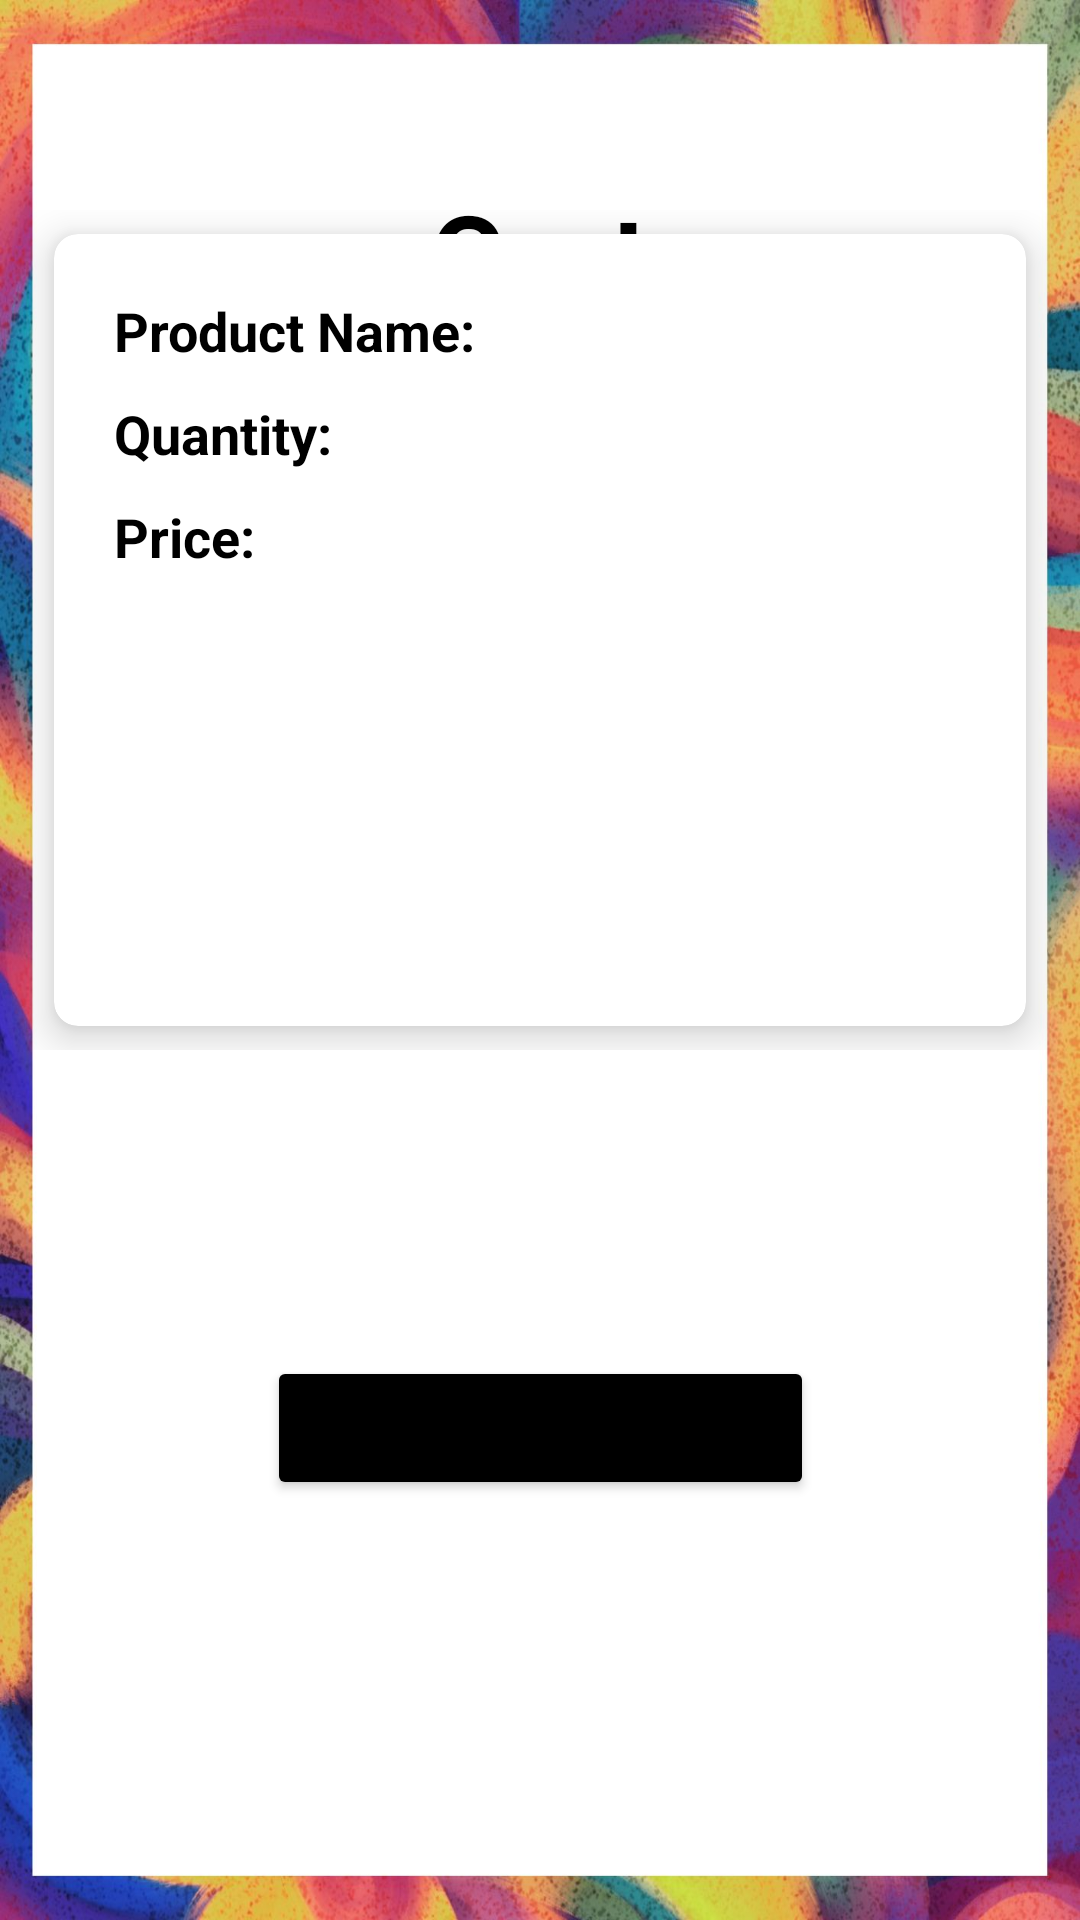

Write the Android layout XML for this screen, with the resource values it uses.
<!-- AndroidManifest.xml: application theme Theme.EcommerceApp -->
<!-- res/layout/activity_cart.xml -->
<?xml version="1.0" encoding="utf-8"?>
<androidx.constraintlayout.widget.ConstraintLayout xmlns:android="http://schemas.android.com/apk/res/android"
    xmlns:app="http://schemas.android.com/apk/res-auto"
    xmlns:tools="http://schemas.android.com/tools"
    android:layout_width="match_parent"
    android:layout_height="match_parent"
    tools:context=".CartActivity"
    android:background="@drawable/cartbackground">

    
    <RelativeLayout
        android:id="@+id/relativeLayout2"
        android:layout_width="match_parent"
        android:layout_height="match_parent">

    </RelativeLayout>


    <TextView
        android:id="@+id/textView18"
        android:layout_width="wrap_content"
        android:layout_height="wrap_content"
        android:text="Cart"
        android:textSize="38dp"
        android:textColor="@color/black"
        android:textStyle="bold"
        app:layout_constraintBottom_toBottomOf="parent"
        app:layout_constraintEnd_toEndOf="parent"
        app:layout_constraintStart_toStartOf="parent"
        app:layout_constraintTop_toTopOf="@+id/relativeLayout2"
        app:layout_constraintVertical_bias="0.1">

    </TextView>



    <GridLayout
        android:id="@+id/gridLayout"
        android:layout_width="match_parent"
        android:layout_height="300dp"

        android:layout_marginBottom="280dp"
        android:columnCount="1"
        android:padding="10dp"
        android:rowCount="1"
        app:layout_constraintBottom_toBottomOf="parent">

        <androidx.cardview.widget.CardView
            android:id="@+id/home"
            android:layout_width="wrap_content"
            android:layout_height="wrap_content"
            android:layout_row="0"
            android:layout_rowWeight="1"
            android:layout_column="0"
            android:layout_columnWeight="1"
            android:layout_gravity="fill"
            android:layout_margin="8dp"
            app:cardCornerRadius="8dp"
            app:cardElevation="8dp">

            <LinearLayout
                android:layout_width="match_parent"
                android:layout_height="match_parent"
                android:layout_gravity="center_vertical|center_horizontal"
                android:layout_margin="20dp"

                android:orientation="vertical">

                <TextView

                    android:textStyle="bold"

                    android:id="@+id/cartProductNameTextView"
                    android:layout_width="wrap_content"
                    android:layout_height="wrap_content"
                    android:text="Product Name: "
                    android:textColor="@color/black"
                    android:textSize="18dp"
                    app:layout_constraintBottom_toBottomOf="parent"
                    app:layout_constraintEnd_toEndOf="parent"
                    app:layout_constraintStart_toStartOf="parent"
                    app:layout_constraintTop_toTopOf="parent">

                </TextView>


                <TextView
                    android:textStyle="bold"
                    android:id="@+id/cartQuantityTextView"
                    android:layout_width="wrap_content"
                    android:layout_height="wrap_content"
                    android:layout_marginTop="10dp"
                    android:layout_marginBottom="0dp"
                    android:text="Quantity: "
                    android:textColor="@color/black"
                    android:textSize="18dp"
                    app:layout_constraintBottom_toBottomOf="parent"
                    app:layout_constraintEnd_toEndOf="parent"
                    app:layout_constraintHorizontal_bias="0.2"
                    app:layout_constraintStart_toStartOf="parent"
                    app:layout_constraintTop_toBottomOf="@+id/cartProductNameTextView" />

                <TextView
                    android:textStyle="bold"
                    android:id="@+id/cartPriceTextView"
                    android:layout_width="wrap_content"
                    android:layout_height="wrap_content"
                    android:layout_marginTop="10dp"
                    android:text="Price: "
                    android:textColor="@color/black"
                    android:textSize="18dp"
                    app:layout_constraintBottom_toBottomOf="parent"
                    app:layout_constraintEnd_toEndOf="parent"
                    app:layout_constraintHorizontal_bias="0.2"
                    app:layout_constraintStart_toStartOf="parent"
                    app:layout_constraintTop_toBottomOf="@+id/cartQuantityTextView"
                    app:layout_constraintVertical_bias="0.05" />

                <ImageView
                    android:id="@+id/cartProductImageView"
                    android:layout_width="wrap_content"
                    android:layout_height="80dp"
                    android:layout_marginTop="10dp"
                    app:layout_constraintBottom_toBottomOf="parent"
                    app:layout_constraintEnd_toEndOf="parent"
                    app:layout_constraintHorizontal_bias="0.5"
                    app:layout_constraintStart_toStartOf="parent"
                    app:layout_constraintTop_toBottomOf="@+id/cartPriceTextView" />
            </LinearLayout>
        </androidx.cardview.widget.CardView>

    </GridLayout>

    <Button
        android:onClick="billing"
        android:backgroundTint="@color/black"
        android:layout_marginBottom="140dp"
        android:layout_width="wrap_content"
        android:layout_height="wrap_content"
        android:text="PROCEED TO CHECKOUT"
        app:layout_constraintBottom_toBottomOf="parent"
        app:layout_constraintEnd_toEndOf="parent"
        app:layout_constraintStart_toStartOf="parent"></Button>

    <RelativeLayout
        android:id="@+id/relativeLayout"
        android:layout_width="match_parent"
        android:layout_height="100dp"


        app:layout_constraintBottom_toBottomOf="@+id/relativeLayout2">
</RelativeLayout>


</androidx.constraintlayout.widget.ConstraintLayout>
<!-- resources referenced by this layout -->
<resources>
  <color name="black">#FF000000</color>
  <!-- drawable cartbackground: jpg bitmap (drawable, 100742 bytes) -->
  <style name="Theme.EcommerceApp" parent="Base.Theme.EcommerceApp" />
  <style name="Base.Theme.EcommerceApp" parent="Theme.MaterialComponents.DayNight.DarkActionBar">
  
  
          
          
      </style>
</resources>
